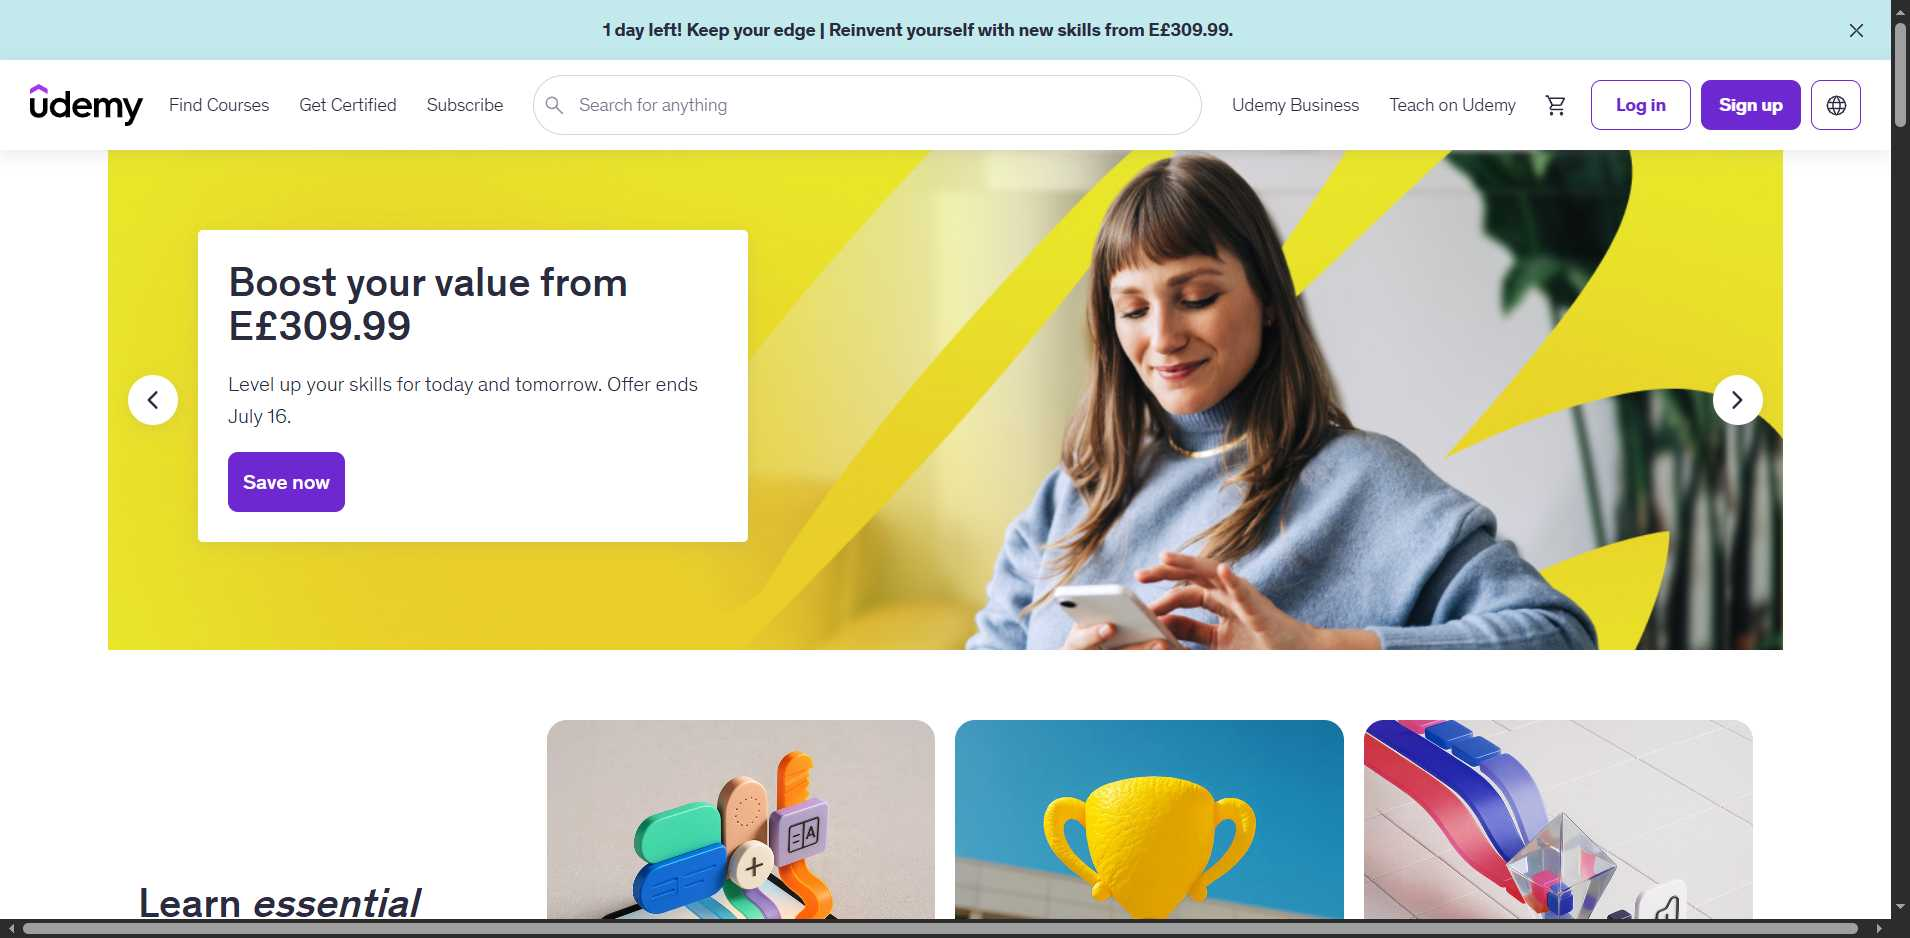
Workflow: Udemy_LaunchApp

Step 1: Chrome Udemy Online Courses for Skills, Caree in window 'Udemy:*' (msedge.exe)
